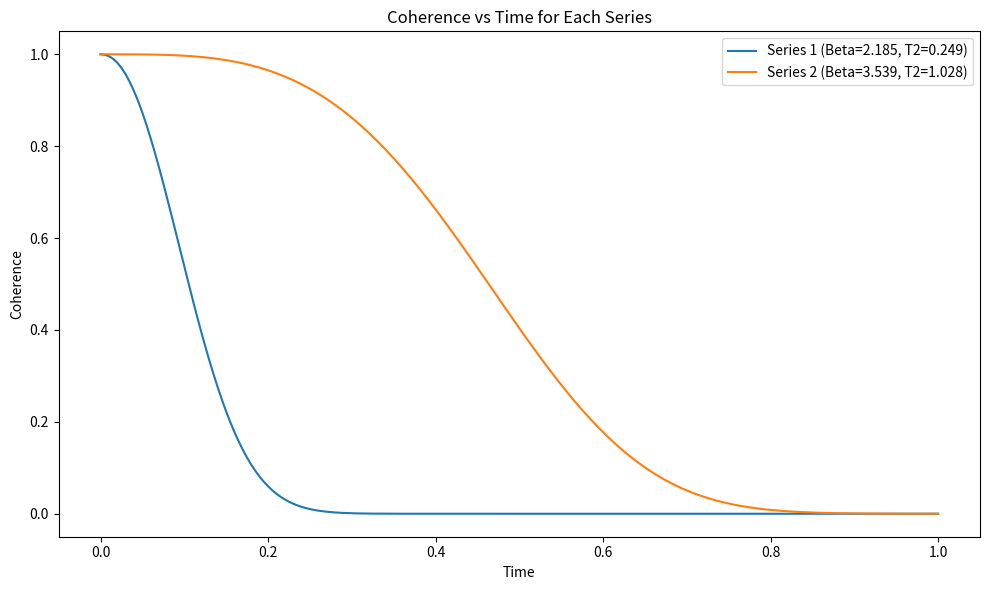
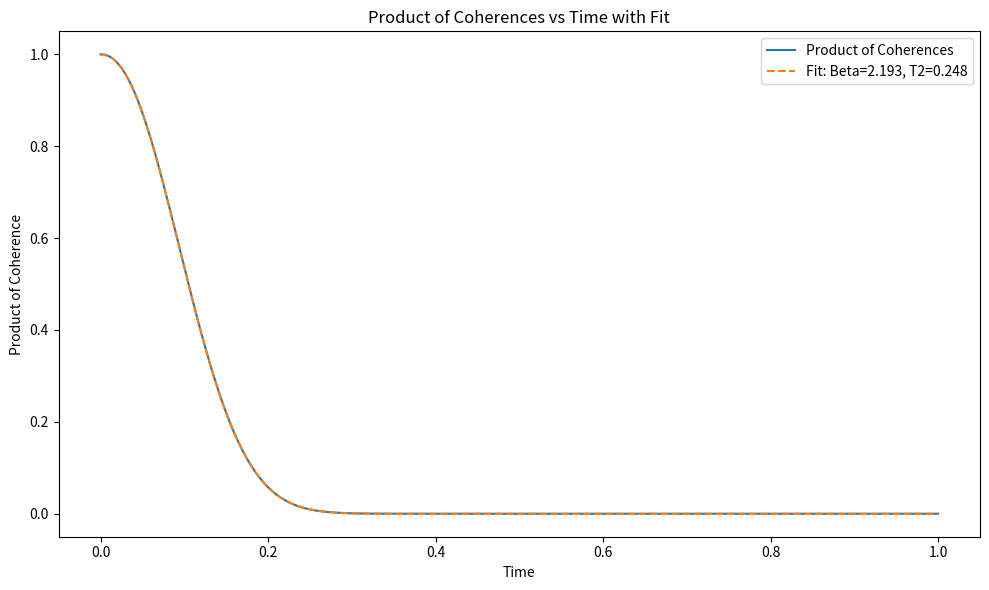

Write Python code to recreate these figures, in order.
import numpy as np
import matplotlib.pyplot as plt
from scipy.optimize import curve_fit

# Define the coherence time function
def coherence_time_func(time, beta, T2):
    return np.exp(-(((2*time)/T2)**beta))

# Time range
timespace = np.linspace(0, 1, 201)

# Series parameters
series_params = [
    # {"beta": 0.503, "T2": 0.125},  # Series 1
    # {"beta": 2.152, "T2": 0.611}   # Series 2
    {"beta": 2.185, "T2": 0.249},  # Series 1
    {"beta": 3.539, "T2": 1.028}   # Series 2
]

# Calculate coherence for each series and store it
coherences = []
for params in series_params:
    coherence = coherence_time_func(timespace, params["beta"], params["T2"])
    coherences.append(coherence)

# First plot: Plot each coherence curve
plt.figure(figsize=(10, 6))

# Plotting each series
for i, coherence in enumerate(coherences, 1):
    plt.plot(timespace, coherence, label=f"Series {i} (Beta={series_params[i-1]['beta']}, T2={series_params[i-1]['T2']})")

plt.title("Coherence vs Time for Each Series")
plt.xlabel("Time")
plt.ylabel("Coherence")
plt.legend()
plt.tight_layout()
plt.show()

# Second plot: Product of coherences
product_coherence = np.prod(coherences, axis=0)

# Perform curve fitting on the product coherence curve
initial_guesses = [1, 0.5]  # Initial guesses for beta and T2
fitted_params, covariance = curve_fit(coherence_time_func, timespace, product_coherence, p0=initial_guesses)

# Extract the fitted beta and T2 values
fitted_beta, fitted_T2 = fitted_params

# Plot with fitted curve
plt.figure(figsize=(10, 6))
plt.plot(timespace, product_coherence, label="Product of Coherences")
plt.plot(timespace, coherence_time_func(timespace, fitted_beta, fitted_T2), '--', label=f"Fit: Beta={fitted_beta:.3f}, T2={fitted_T2:.3f}")
plt.title("Product of Coherences vs Time with Fit")
plt.xlabel("Time")
plt.ylabel("Product of Coherence")
plt.legend()
plt.tight_layout()
plt.show()
